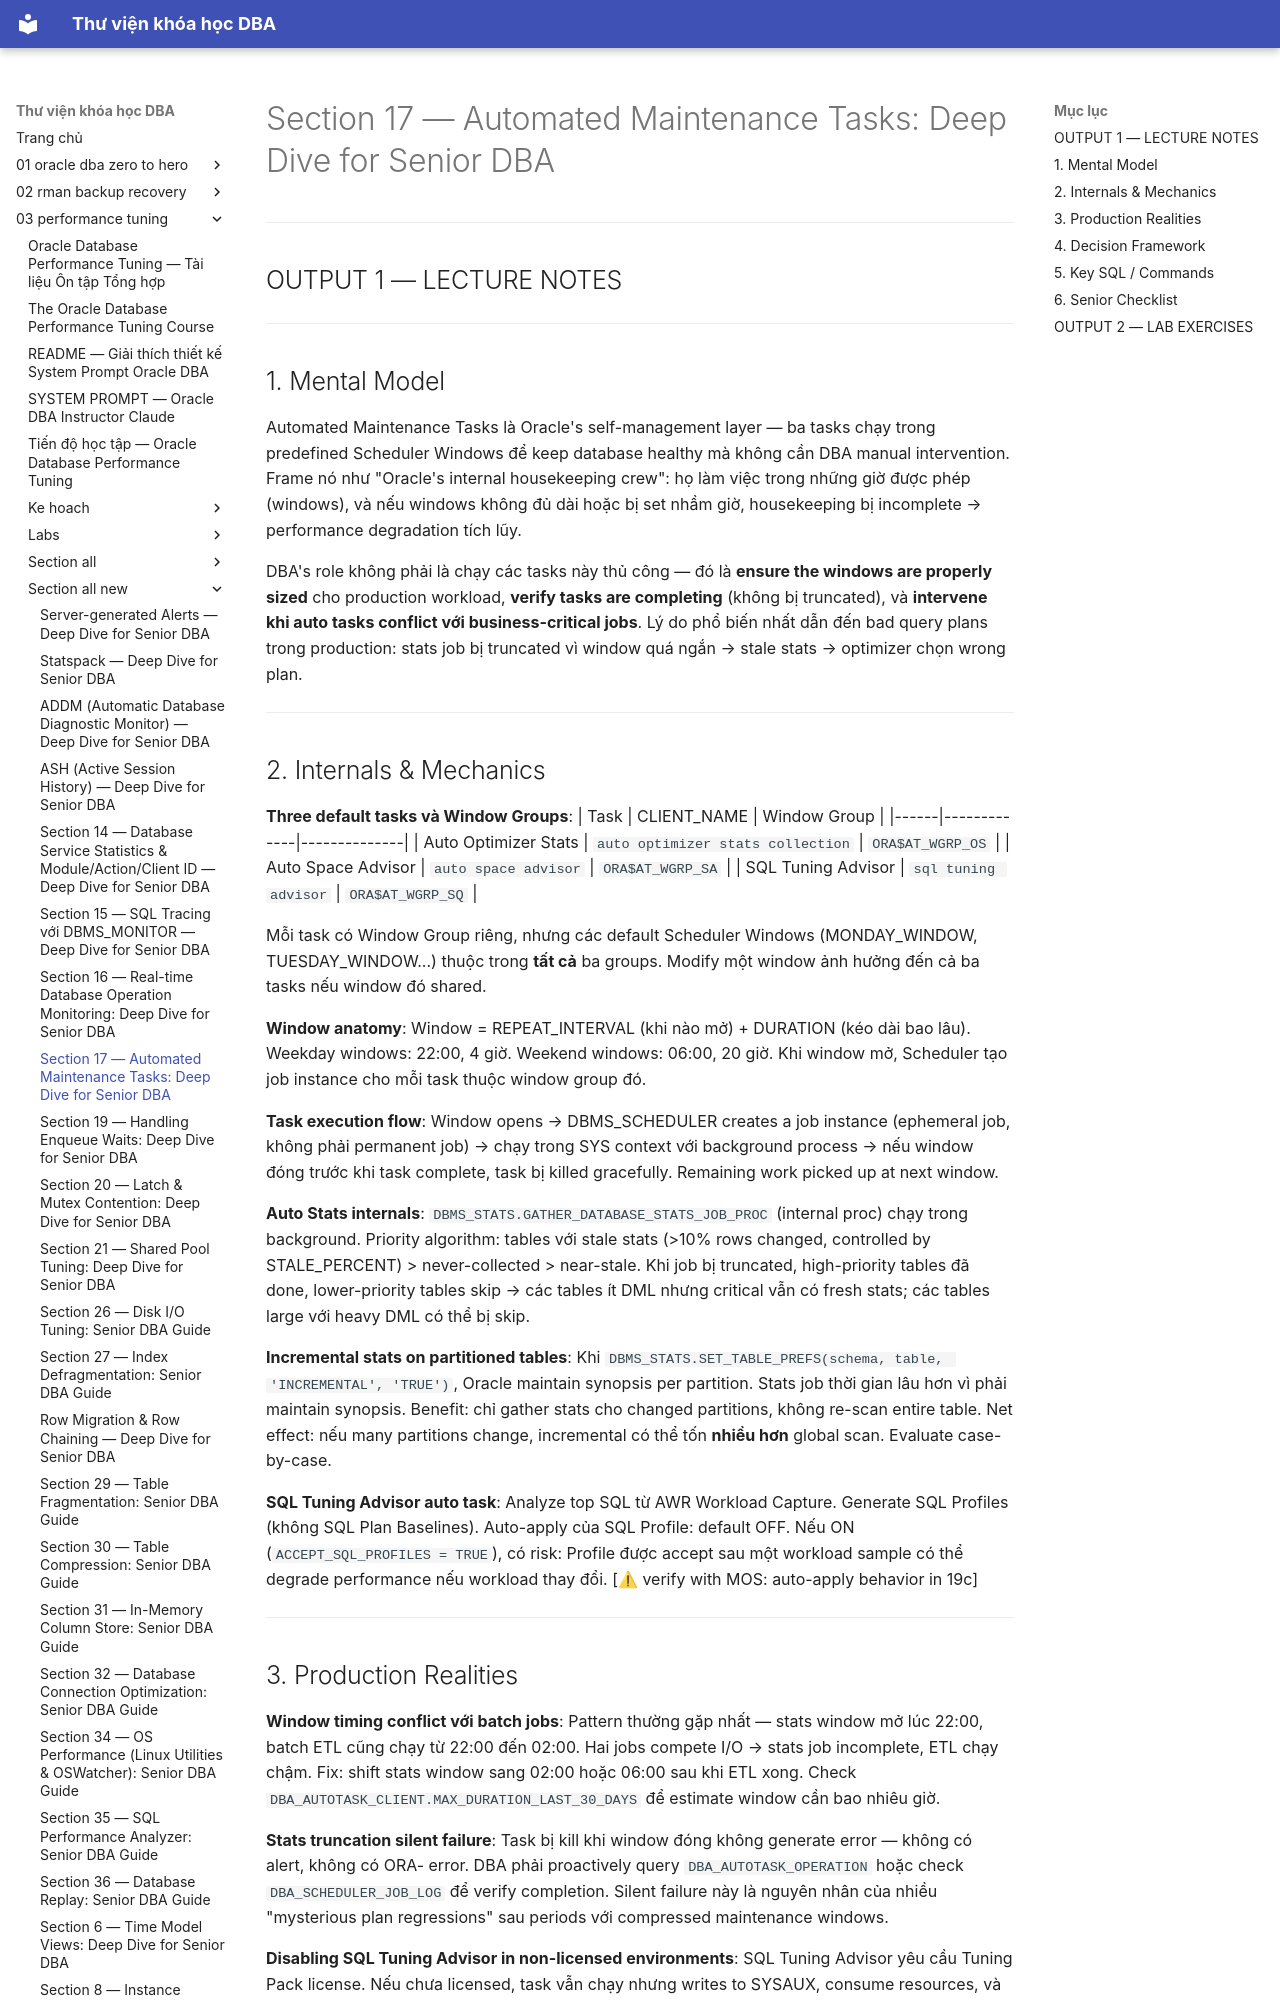

repository: quochuyag/MkDocs_local · page: 03-performance-tuning/section-all-new/section-17-automated-maintenance-senior-guide/index.html · generator: mkdocs

---
title: 'Section 17 — Automated Maintenance Tasks: Deep Dive for Senior DBA'
course: 03-performance-tuning
source: The-Oracle-Database-Performance-Tuning-Course/section_all_new/section_17_automated_maintenance_senior_guide.md
---

# Section 17 — Automated Maintenance Tasks: Deep Dive for Senior DBA

---

## OUTPUT 1 — LECTURE NOTES

---

## 1. Mental Model

Automated Maintenance Tasks là Oracle's self-management layer — ba tasks chạy trong predefined Scheduler Windows để keep database healthy mà không cần DBA manual intervention. Frame nó như "Oracle's internal housekeeping crew": họ làm việc trong những giờ được phép (windows), và nếu windows không đủ dài hoặc bị set nhầm giờ, housekeeping bị incomplete → performance degradation tích lũy.

DBA's role không phải là chạy các tasks này thủ công — đó là **ensure the windows are properly sized** cho production workload, **verify tasks are completing** (không bị truncated), và **intervene khi auto tasks conflict với business-critical jobs**. Lý do phổ biến nhất dẫn đến bad query plans trong production: stats job bị truncated vì window quá ngắn → stale stats → optimizer chọn wrong plan.

---

## 2. Internals & Mechanics

**Three default tasks và Window Groups**:
| Task | CLIENT_NAME | Window Group |
|------|-------------|--------------|
| Auto Optimizer Stats | `auto optimizer stats collection` | `ORA$AT_WGRP_OS` |
| Auto Space Advisor | `auto space advisor` | `ORA$AT_WGRP_SA` |
| SQL Tuning Advisor | `sql tuning advisor` | `ORA$AT_WGRP_SQ` |

Mỗi task có Window Group riêng, nhưng các default Scheduler Windows (MONDAY_WINDOW, TUESDAY_WINDOW...) thuộc trong **tất cả** ba groups. Modify một window ảnh hưởng đến cả ba tasks nếu window đó shared.

**Window anatomy**: Window = REPEAT_INTERVAL (khi nào mở) + DURATION (kéo dài bao lâu). Weekday windows: 22:00, 4 giờ. Weekend windows: 06:00, 20 giờ. Khi window mở, Scheduler tạo job instance cho mỗi task thuộc window group đó.

**Task execution flow**: Window opens → DBMS_SCHEDULER creates a job instance (ephemeral job, không phải permanent job) → chạy trong SYS context với background process → nếu window đóng trước khi task complete, task bị killed gracefully. Remaining work picked up at next window.

**Auto Stats internals**: `DBMS_STATS.GATHER_DATABASE_STATS_JOB_PROC` (internal proc) chạy trong background. Priority algorithm: tables với stale stats (>10% rows changed, controlled by STALE_PERCENT) > never-collected > near-stale. Khi job bị truncated, high-priority tables đã done, lower-priority tables skip → các tables ít DML nhưng critical vẫn có fresh stats; các tables large với heavy DML có thể bị skip.

**Incremental stats on partitioned tables**: Khi `DBMS_STATS.SET_TABLE_PREFS(schema, table, 'INCREMENTAL', 'TRUE')`, Oracle maintain synopsis per partition. Stats job thời gian lâu hơn vì phải maintain synopsis. Benefit: chỉ gather stats cho changed partitions, không re-scan entire table. Net effect: nếu many partitions change, incremental có thể tốn **nhiều hơn** global scan. Evaluate case-by-case.

**SQL Tuning Advisor auto task**: Analyze top SQL từ AWR Workload Capture. Generate SQL Profiles (không SQL Plan Baselines). Auto-apply của SQL Profile: default OFF. Nếu ON (`ACCEPT_SQL_PROFILES = TRUE`), có risk: Profile được accept sau một workload sample có thể degrade performance nếu workload thay đổi. [⚠ verify with MOS: auto-apply behavior in 19c]

---
